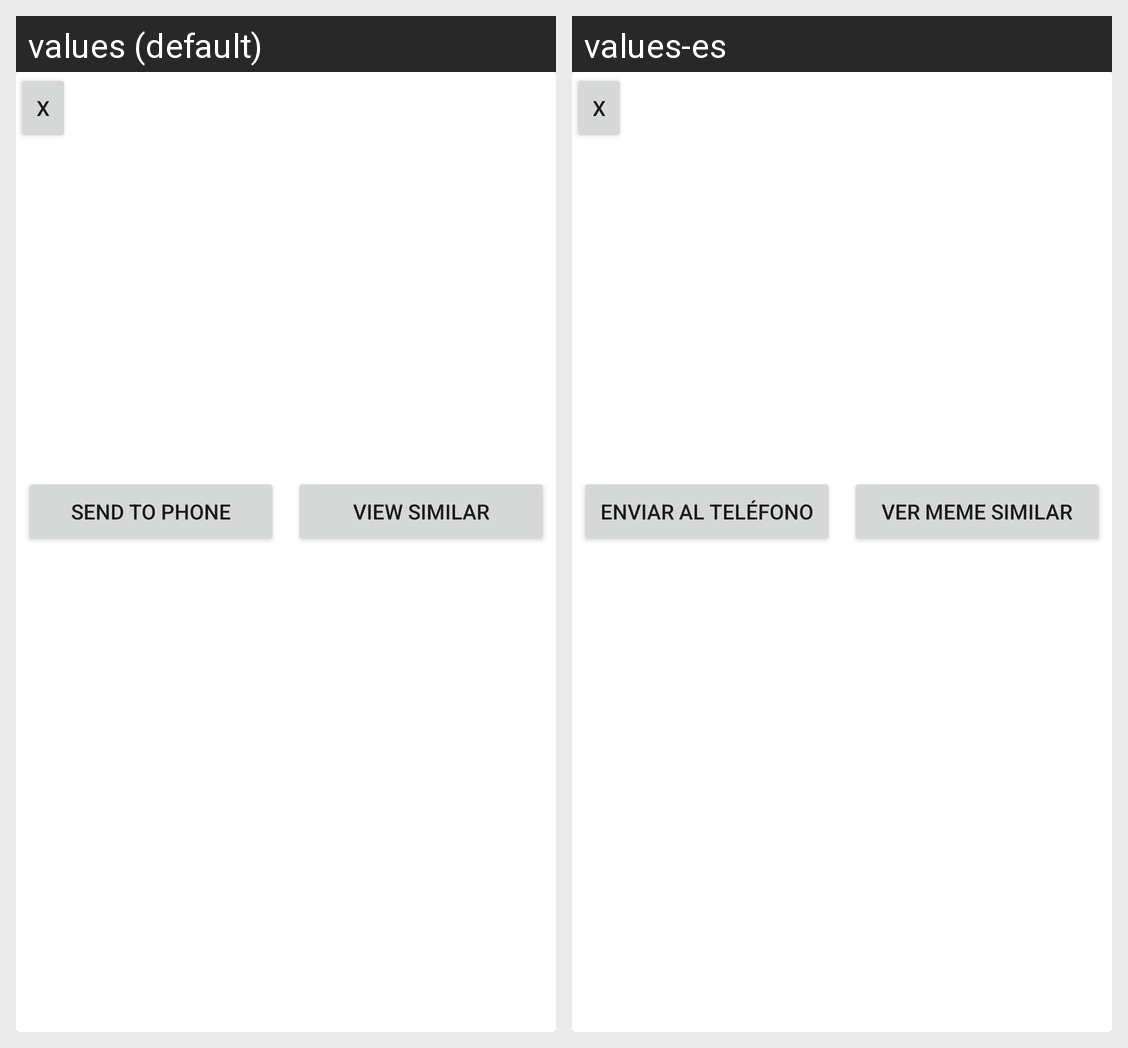

The same Android screen rendered under two of its app's locales, left to right. List the strings drawn on it with the default value and each locale's translation.
Android screen res/layout/cardview_meme.xml rendered under 2 locales, left to right: values (default), values-es. Device: Nexus 5 (rendered at 1080×1920; each locale shown at half size, 540×960, under a caption strip naming it); theme Theme.MemeTexts.
Strings drawn on this screen, with the default value and each locale's value (text and hints the layout hard-codes, and strings that could not be matched under every locale, appear in the picture but are not listed):

send_to_phone
  values: Send to phone
  values-es: Enviar al teléfono

view_similar
  values: View Similar
  values-es: ver meme similar
